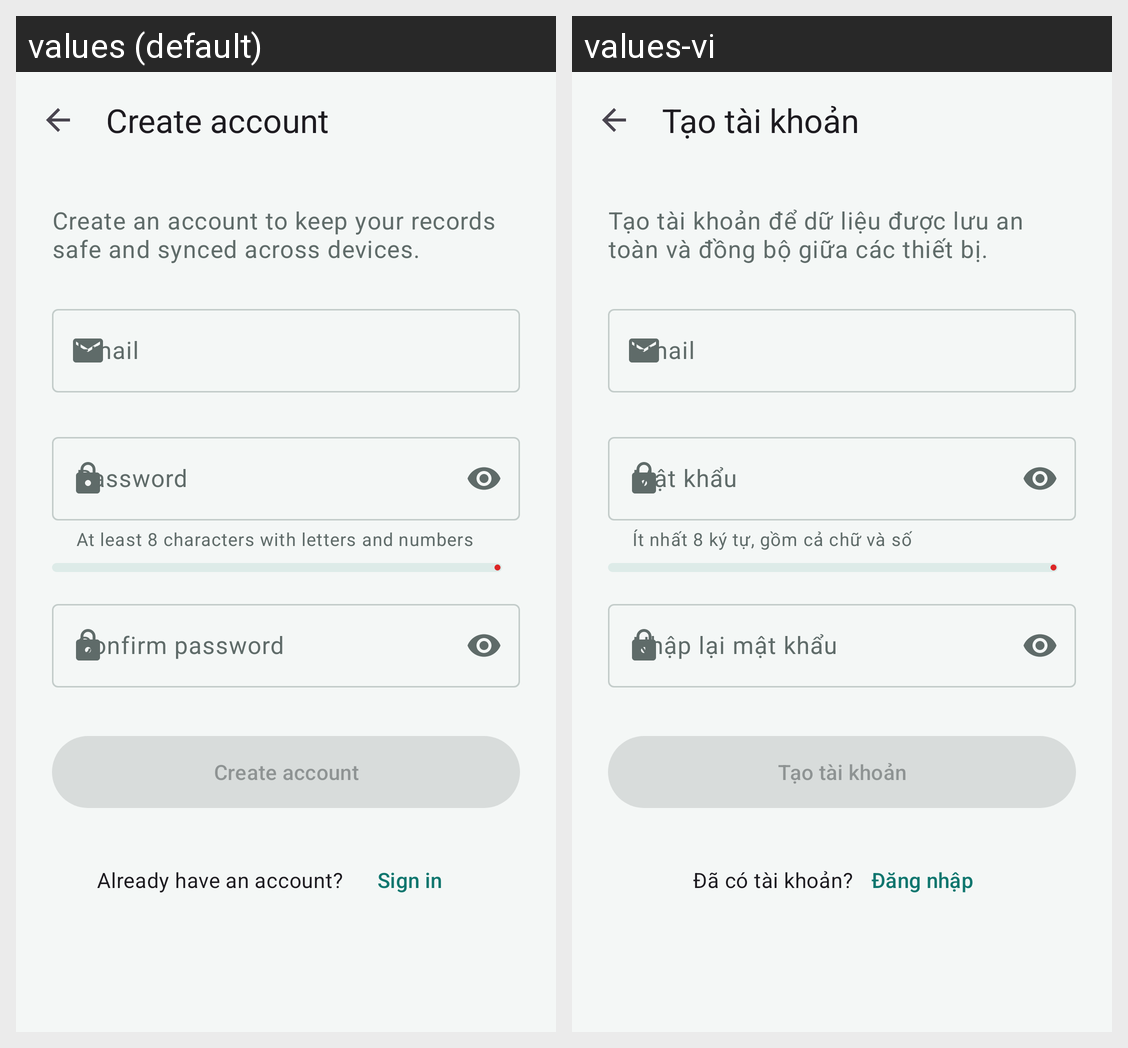

Strings drawn on this Android screen and how each of the app's shown locales translates them:
Android screen res/layout/activity_register.xml rendered under 2 locales, left to right: values (default), values-vi. Device: Nexus 5 (rendered at 1080×1920; each locale shown at half size, 540×960, under a caption strip naming it); theme Theme.FinanceTracker.
Strings drawn on this screen, with the default value and each locale's value (text and hints the layout hard-codes, and strings that could not be matched under every locale, appear in the picture but are not listed):

title_register
  values: Create account
  values-vi: Tạo tài khoản

register_intro
  values: Create an account to keep your records safe and synced across devices.
  values-vi: Tạo tài khoản để dữ liệu được lưu an toàn và đồng bộ giữa các thiết bị.

hint_email
  values: Email
  values-vi: Email

hint_password
  values: Password
  values-vi: Mật khẩu

password_rule
  values: At least 8 characters with letters and numbers
  values-vi: Ít nhất 8 ký tự, gồm cả chữ và số

hint_confirm_password
  values: Confirm password
  values-vi: Nhập lại mật khẩu

action_create_account
  values: Create account
  values-vi: Tạo tài khoản

register_have_account
  values: Already have an account?
  values-vi: Đã có tài khoản?

action_sign_in
  values: Sign in
  values-vi: Đăng nhập
